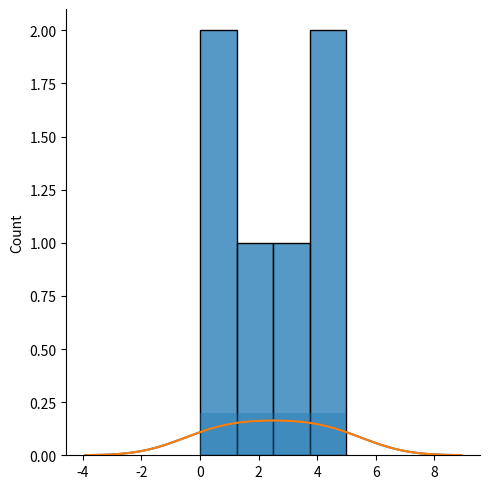

Here is the Python script that generated this plot:
import matplotlib.pyplot as plt
import seaborn as sns   # Here, seaborn is a library

# Plotting a Distplot

sns.displot([0,1,2,3,4,5])
plt.show()

sns.distplot([0,1,2,3,4,5])
plt.show()

# Plotting a Distplot without Histogram
sns.distplot([0,1,2,3,4,5], hist = False)  # Histogram is the one in the blue rectangle 
plt.show()